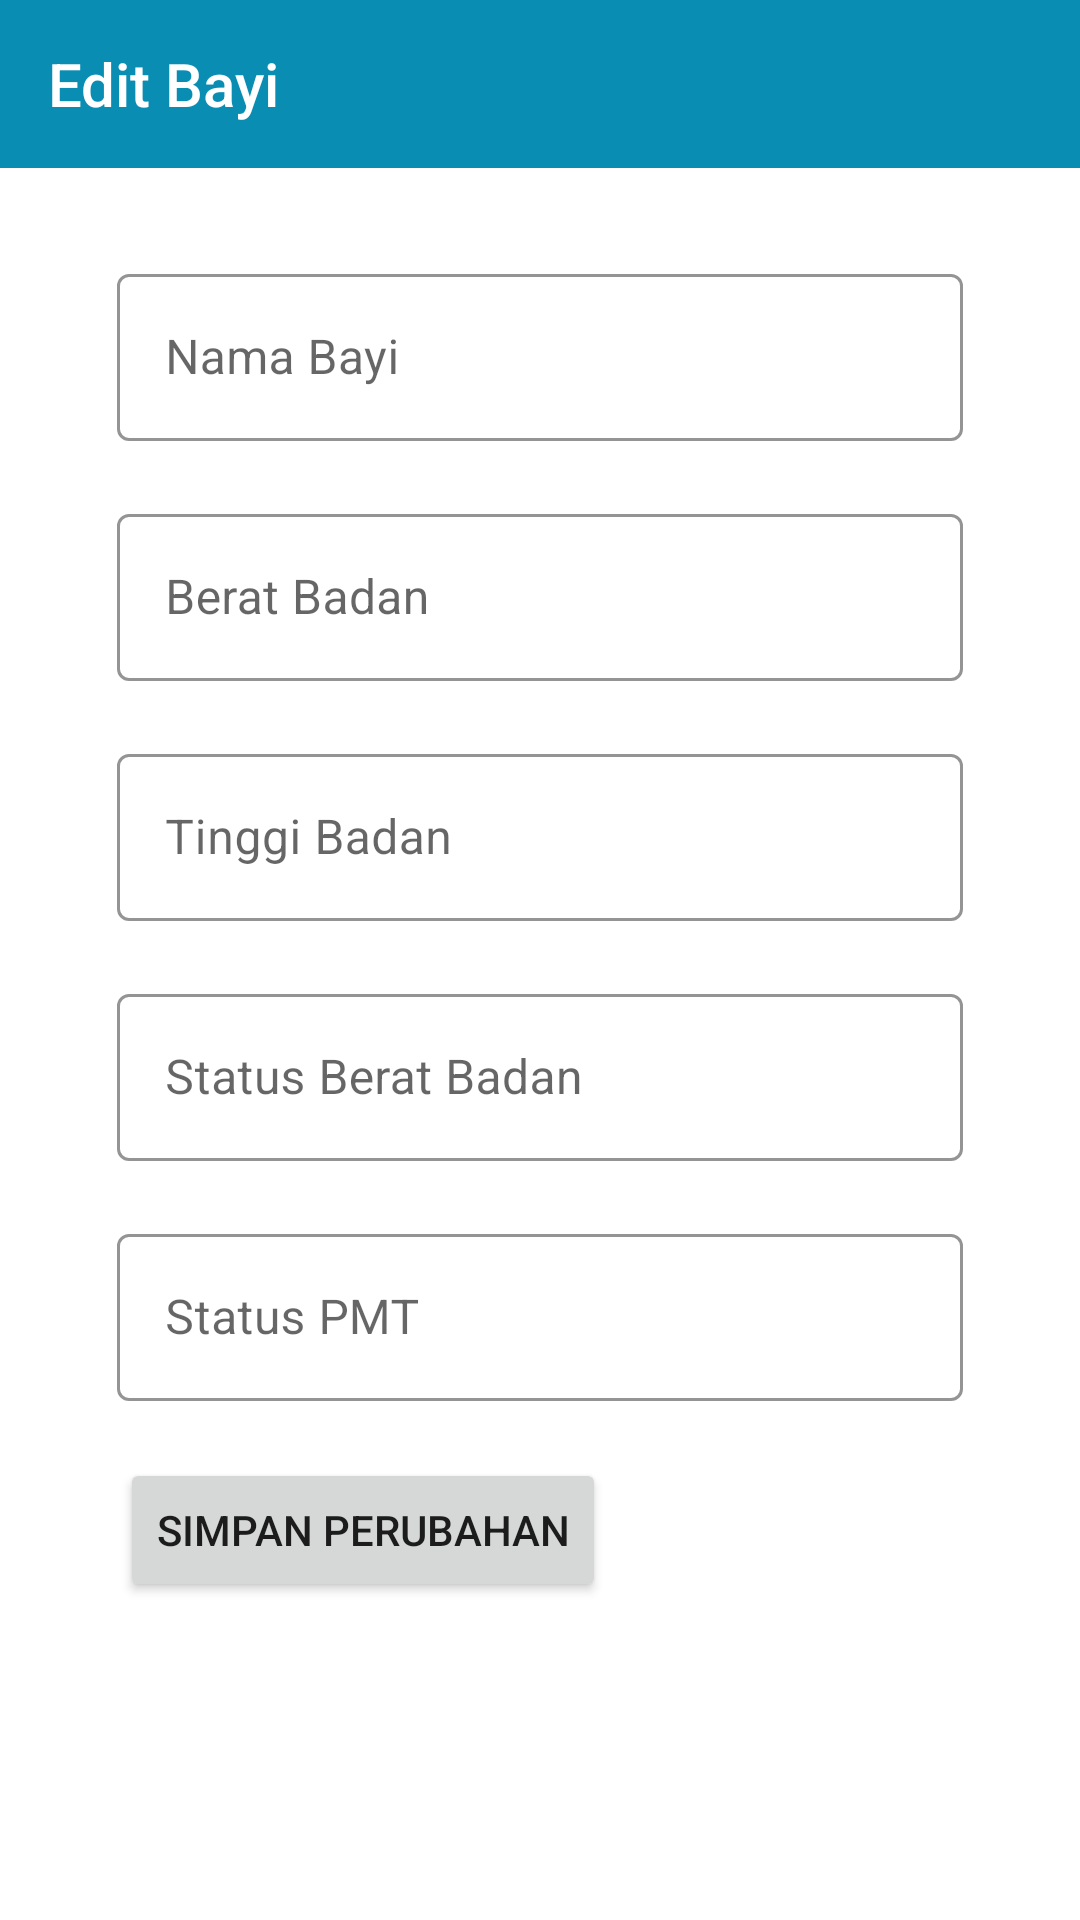

Here is an Android app screen rendered from its layout file. Give the layout XML and the strings, colors and styles it references.
<!-- AndroidManifest.xml: application theme Theme.Posyandu -->
<!-- res/layout/activity_laporan_edit_bayi.xml -->
<?xml version="1.0" encoding="utf-8"?>
<RelativeLayout xmlns:android="http://schemas.android.com/apk/res/android"
    xmlns:app="http://schemas.android.com/apk/res-auto"
    xmlns:tools="http://schemas.android.com/tools"
    android:layout_width="match_parent"
    android:layout_height="match_parent"
    tools:context=".LaporanEditBayiActivity">

    <com.google.android.material.appbar.AppBarLayout
        android:id="@+id/toolbar_layout"
        android:layout_width="match_parent"
        android:layout_height="wrap_content">

        <androidx.appcompat.widget.Toolbar
            android:id="@+id/toolbar"
            style="@style/Widget.Custom.Toolbar"
            android:layout_width="match_parent"
            android:layout_height="?attr/actionBarSize"
            app:navigationIcon="@drawable/ic_back"
            app:title="Edit Bayi"
            app:titleTextColor="@color/white"/>

    </com.google.android.material.appbar.AppBarLayout>

    <LinearLayout
        android:layout_below="@id/toolbar_layout"
        android:layout_width="match_parent"
        android:layout_height="wrap_content"
        android:orientation="vertical"
        android:layout_marginLeft="30dp"
        android:layout_marginRight="30dp"
        android:layout_marginTop="20dp">

        <com.google.android.material.textfield.TextInputLayout
            style="@style/Widget.Custom.Textinputlayout"
            android:layout_width="match_parent"
            android:layout_height="wrap_content"
            android:layout_margin="4dp"
            android:padding="5dp"
            android:hint="Nama Bayi">
            <com.google.android.material.textfield.TextInputEditText
                android:id="@+id/et_nama_bayi"
                android:layout_width="match_parent"
                android:layout_height="wrap_content"
                android:inputType="text"/>
        </com.google.android.material.textfield.TextInputLayout>

        <com.google.android.material.textfield.TextInputLayout
            style="@style/Widget.Custom.Textinputlayout"
            android:layout_width="match_parent"
            android:layout_height="wrap_content"
            android:layout_margin="4dp"
            android:padding="5dp"
            android:hint="Berat Badan">
            <com.google.android.material.textfield.TextInputEditText
                android:id="@+id/et_berat_badan"
                android:layout_width="match_parent"
                android:layout_height="wrap_content"
                android:inputType="number"/>
        </com.google.android.material.textfield.TextInputLayout>

        <com.google.android.material.textfield.TextInputLayout
            style="@style/Widget.Custom.Textinputlayout"
            android:layout_width="match_parent"
            android:layout_height="wrap_content"
            android:layout_margin="4dp"
            android:padding="5dp"
            android:hint="Tinggi Badan">
            <com.google.android.material.textfield.TextInputEditText
                android:id="@+id/et_tinggi_badan"
                android:layout_width="match_parent"
                android:layout_height="wrap_content"
                android:inputType="number"/>
        </com.google.android.material.textfield.TextInputLayout>

        <com.google.android.material.textfield.TextInputLayout
            style="@style/Widget.Custom.Textinputlayout"
            android:layout_width="match_parent"
            android:layout_height="wrap_content"
            android:layout_margin="4dp"
            android:padding="5dp"
            android:hint="Status Berat Badan">
            <com.google.android.material.textfield.TextInputEditText
                android:id="@+id/et_status_berat_badan"
                android:layout_width="match_parent"
                android:layout_height="wrap_content"
                android:inputType="text"/>
        </com.google.android.material.textfield.TextInputLayout>

        <com.google.android.material.textfield.TextInputLayout
            style="@style/Widget.Custom.Textinputlayout"
            android:layout_width="match_parent"
            android:layout_height="wrap_content"
            android:layout_margin="4dp"
            android:padding="5dp"
            android:hint="Status PMT">
            <com.google.android.material.textfield.TextInputEditText
                android:id="@+id/et_status_pmt"
                android:layout_width="match_parent"
                android:layout_height="wrap_content"
                android:inputType="text"/>
        </com.google.android.material.textfield.TextInputLayout>

        <Button
            android:layout_width="wrap_content"
            android:layout_height="wrap_content"
            android:layout_marginLeft="10dp"
            android:layout_marginTop="10dp"
            android:text="Simpan Perubahan"/>
    </LinearLayout>
</RelativeLayout>
<!-- resources referenced by this layout -->
<resources>
  <color name="white">#FFFFFFFF</color>
  <style name="Widget.Custom.Textinputlayout" parent="Widget.MaterialComponents.TextInputLayout.OutlinedBox">
         <item name="hintTextAppearance">@style/TextAppearance.Custom.TextInputLayout.HintText</item>
          <item name="hintTextColor">@color/text_color</item>
          <item name="boxStrokeColor">@color/primary_dark</item>
      </style>
  <style name="Widget.Custom.Toolbar" parent="Widget.AppCompat.Toolbar">
          <item name="android:background">@color/primary_dark</item>
          <item name="android:theme">@style/ThemeOverlay.AppCompat.Dark.ActionBar</item>
          <item name="popupTheme">@style/ThemeOverlay.AppCompat.Light</item>
      </style>
  <style name="Theme.Posyandu" parent="Theme.MaterialComponents.DayNight.NoActionBar">
          
          <item name="colorPrimary">@color/primary_dark</item>
          <item name="colorPrimaryVariant">@color/primary_soft</item>
          <item name="colorOnPrimary">@color/white</item>
          
          <item name="colorSecondary">@color/teal_200</item>
          <item name="colorSecondaryVariant">@color/teal_700</item>
          <item name="colorOnSecondary">@color/black</item>
          
          <item name="android:statusBarColor" tools:targetApi="l">?attr/colorPrimaryVariant</item>
          
      </style>
  <style name="TextAppearance.Custom.TextInputLayout.HintText" parent="TextAppearance.MaterialComponents.Subtitle2">
          <item name="android:textColor">@color/text_color</item>
      </style>
  <color name="text_color">#442C2E</color>
  <color name="primary_dark">#098DB3</color>
  <color name="primary_soft">#3694AF</color>
  <color name="teal_200">#FF03DAC5</color>
  <color name="teal_700">#FF018786</color>
  <color name="black">#FF000000</color>
</resources>
